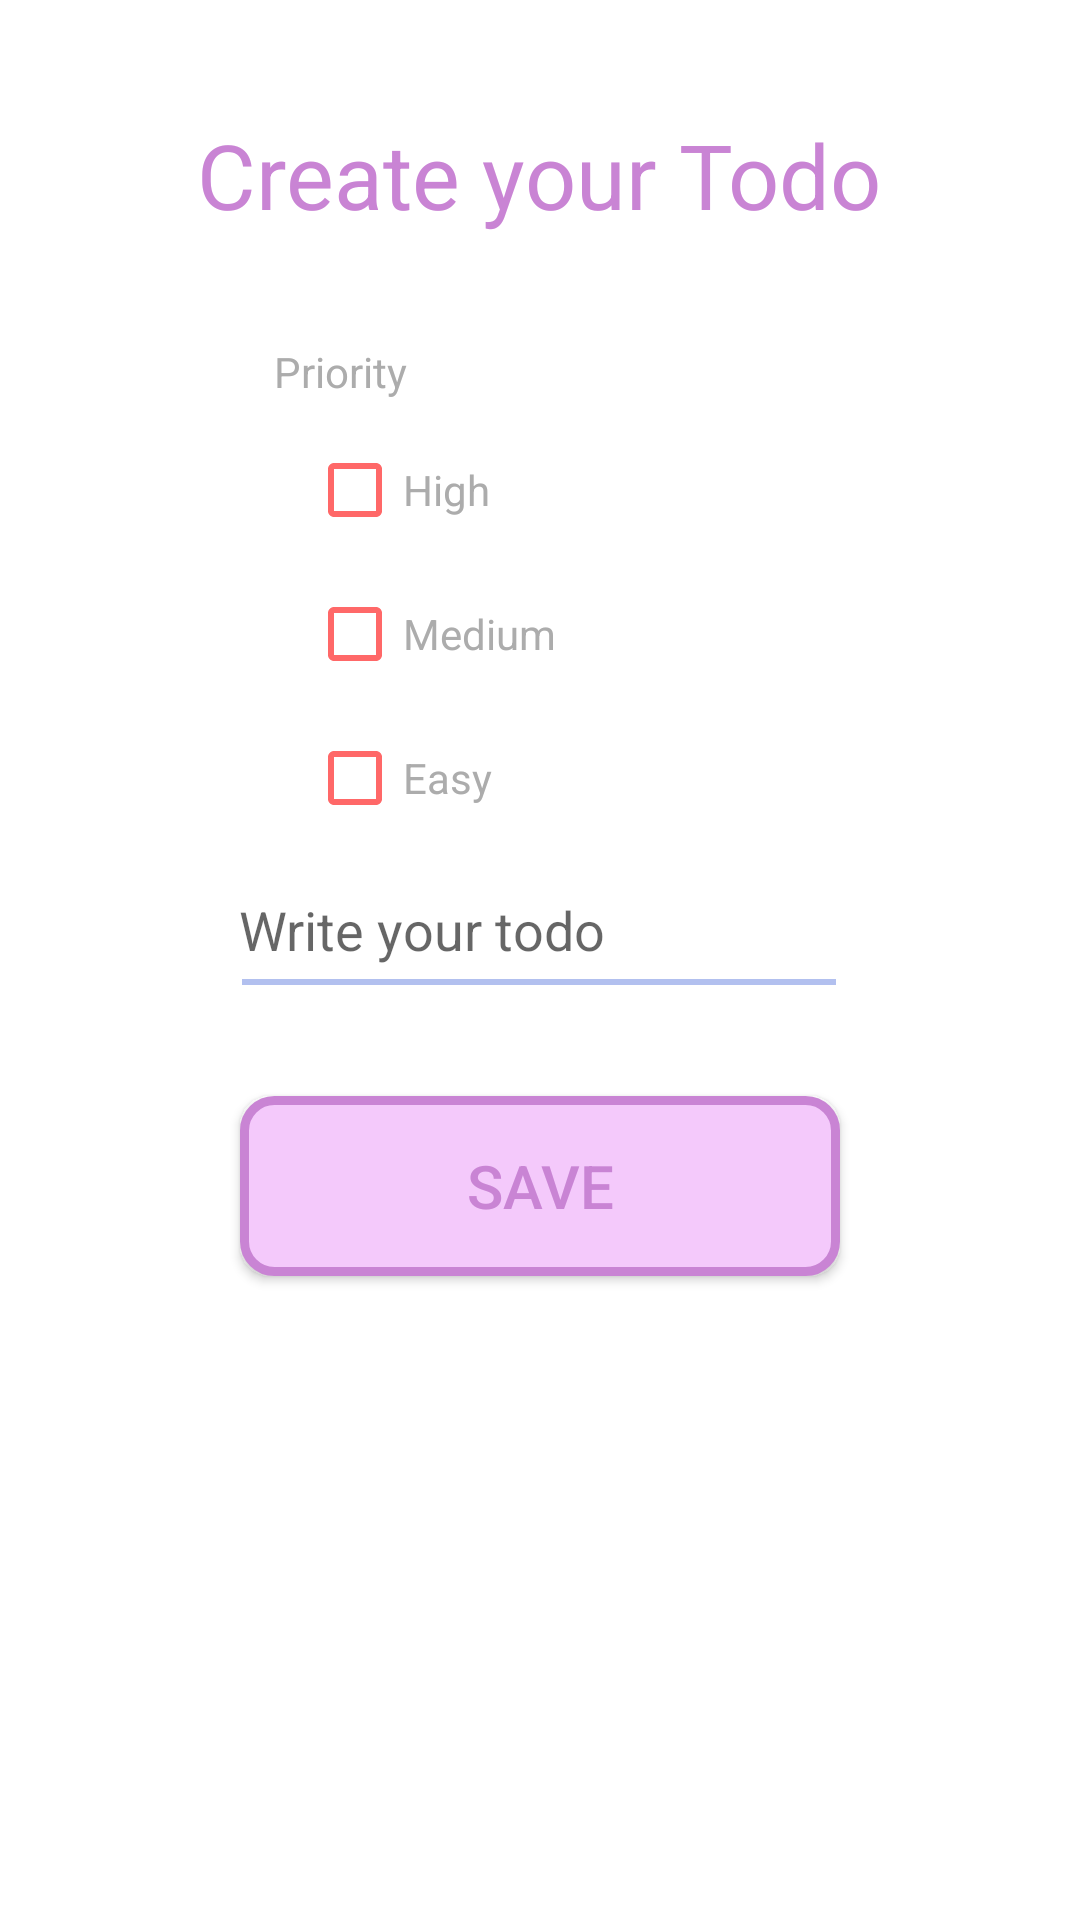

Here is an Android app screen rendered from its layout file. Give the layout XML and the strings, colors and styles it references.
<!-- AndroidManifest.xml: application theme Theme.AppCompat.Light.NoActionBar -->
<!-- res/layout/custom_popup_todo_add.xml -->
<?xml version="1.0" encoding="utf-8"?>
<androidx.constraintlayout.widget.ConstraintLayout xmlns:android="http://schemas.android.com/apk/res/android"
    xmlns:app="http://schemas.android.com/apk/res-auto"
    xmlns:tools="http://schemas.android.com/tools"
    android:layout_width="match_parent"
    android:layout_height="match_parent"
    android:orientation="vertical"
    android:padding="10dp"
    android:background="@color/white">

    <TextView
        android:id="@+id/textView"
        android:layout_width="wrap_content"
        android:layout_height="wrap_content"
        android:layout_marginTop="28dp"
        android:text="@string/create_todo"
        android:textColor="@color/main_color"
        android:textSize="30sp"
        app:layout_constraintEnd_toEndOf="parent"
        app:layout_constraintHorizontal_bias="0.498"
        app:layout_constraintStart_toStartOf="parent"
        app:layout_constraintTop_toTopOf="parent"
        tools:ignore="TextContrastCheck" />

    <TextView
        android:id="@+id/textView2"
        android:layout_width="wrap_content"
        android:layout_height="wrap_content"
        android:layout_marginTop="36dp"
        android:text="@string/pick"
        android:textColor="@color/description_for_fields"
        app:layout_constraintEnd_toEndOf="parent"
        app:layout_constraintHorizontal_bias="0.275"
        app:layout_constraintStart_toStartOf="parent"
        app:layout_constraintTop_toBottomOf="@+id/textView"
        tools:ignore="TextContrastCheck" />

    <CheckBox
        android:id="@+id/priority_high"
        android:layout_width="154dp"
        android:layout_height="28dp"
        android:layout_marginTop="16dp"
        android:text="@string/high"
        android:textColor="@color/description_for_fields"
        android:theme="@style/MyCustomCheckboxHigh"
        app:layout_constraintEnd_toEndOf="parent"
        app:layout_constraintHorizontal_bias="0.497"
        app:layout_constraintStart_toStartOf="parent"
        app:layout_constraintTop_toBottomOf="@+id/textView2"
        tools:ignore="TouchTargetSizeCheck,TextContrastCheck" />

    <CheckBox
        android:id="@+id/priority_medium"
        android:layout_width="154dp"
        android:layout_height="28dp"
        android:layout_marginTop="20dp"
        android:text="@string/medium"
        android:textColor="@color/description_for_fields"
        android:theme="@style/MyCustomCheckboxMedium"
        app:layout_constraintEnd_toEndOf="parent"
        app:layout_constraintHorizontal_bias="0.497"
        app:layout_constraintStart_toStartOf="parent"
        app:layout_constraintTop_toBottomOf="@+id/priority_high"
        tools:ignore="TouchTargetSizeCheck,TextContrastCheck" />

    <CheckBox
        android:id="@+id/priority_easy"
        android:layout_width="154dp"
        android:layout_height="28dp"
        android:layout_marginTop="20dp"
        android:text="@string/easy"
        android:textColor="@color/description_for_fields"
        android:theme="@style/MyCustomCheckboxEasy"
        app:layout_constraintEnd_toEndOf="parent"
        app:layout_constraintHorizontal_bias="0.497"
        app:layout_constraintStart_toStartOf="parent"
        app:layout_constraintTop_toBottomOf="@+id/priority_medium"
        tools:ignore="TouchTargetSizeCheck,TextContrastCheck" />

    <EditText
        android:id="@+id/add_todo_field"
        android:layout_width="200dp"
        android:layout_height="60dp"
        android:layout_marginTop="24dp"
        android:background="@drawable/my_field_precet"
        android:hint="@string/todo_add"
        android:inputType="textMultiLine"
        android:paddingBottom="35dp"
        app:layout_constraintEnd_toEndOf="parent"
        app:layout_constraintHorizontal_bias="0.497"
        app:layout_constraintStart_toStartOf="parent"
        app:layout_constraintTop_toBottomOf="@+id/priority_easy" />

    <TextView
        android:id="@+id/textView3"
        android:layout_width="wrap_content"
        android:layout_height="wrap_content"
        android:layout_marginTop="8dp"
        android:text="@string/error_add_todo"
        android:textColor="@color/red_borders"
        android:visibility="invisible"
        app:layout_constraintEnd_toEndOf="parent"
        app:layout_constraintHorizontal_bias="0.497"
        app:layout_constraintStart_toStartOf="parent"
        app:layout_constraintTop_toBottomOf="@+id/textView"
        tools:ignore="TextContrastCheck" />

    <Button
        android:id="@+id/saveTodoBtn"
        android:layout_width="200dp"
        android:layout_height="60dp"
        android:layout_marginTop="8dp"
        android:background="@drawable/mybutton_precet_signin"
        android:text="@string/add_todo_text"
        android:textColor="@color/main_color"
        android:textSize="20sp"
        app:layout_constraintEnd_toEndOf="parent"
        app:layout_constraintStart_toStartOf="parent"
        app:layout_constraintTop_toBottomOf="@+id/add_todo_field"
        tools:ignore="TextContrastCheck" />

</androidx.constraintlayout.widget.ConstraintLayout>
<!-- resources referenced by this layout -->
<resources>
  <color name="description_for_fields">#ACACAC</color>
  <color name="main_color">#C984D4</color>
  <color name="red_borders">#FF6868</color>
  <color name="white">#FFFFFFFF</color>
  <!-- drawable my_field_precet (drawable) -->
  <?xml version="1.0" encoding="utf-8"?>
  <selector xmlns:android="http://schemas.android.com/apk/res/android">
      <item android:state_enabled="true" android:state_focused="true">
          <shape android:shape="line">
              <solid android:color="@android:color/white" />
              <stroke android:width="3dp" android:color="@color/blue_borders" />
          </shape>
      </item>
  
      <item android:state_enabled="true">
          <shape android:shape="line">
              <solid android:color="@android:color/white" />
              <stroke android:width="2dp" android:color="@color/blue_fill" />
          </shape>
      </item>
  </selector>
  <!-- drawable mybutton_precet_signin (drawable) -->
  <?xml version="1.0" encoding="utf-8"?>
  <selector xmlns:android="http://schemas.android.com/apk/res/android">
      <item android:state_pressed="true" >
          <shape android:shape="rectangle"  >
              <corners android:radius="10dip" />
              <stroke android:width="3dip" android:color="@color/main_color" />
              <gradient android:background="@color/main_color_fill" />
          </shape>
      </item>
      <item android:state_focused="true">
          <shape android:shape="rectangle"  >
              <corners android:radius="10dip" />
              <stroke android:width="3dip" android:color="@color/main_color" />
              <gradient android:background="@color/main_color_fill" />
          </shape>
      </item>
      <item >
          <shape android:shape="rectangle"  >
              <corners android:radius="10dip" />
              <stroke android:width="3dip" android:color="@color/main_color" />
              <solid android:color="@color/main_color_fill"/>
          </shape>
      </item>
  </selector>
  <string name="add_todo_text">SAVE</string>
  <string name="create_todo">Create your Todo</string>
  <string name="easy">Easy</string>
  <string name="error_add_todo">You can pick only one priority</string>
  <string name="high">High</string>
  <string name="medium">Medium</string>
  <string name="pick">Priority</string>
  <string name="todo_add">Write your todo</string>
  <style name="MyCustomCheckboxEasy" parent="Theme.AppCompat.Light">
          <item name="colorControlNormal">@color/green_borders</item>
          <item name="colorControlActivated">@color/green_fill</item>
      </style>
  <style name="MyCustomCheckboxHigh" parent="Theme.AppCompat.Light">
          <item name="colorControlNormal">@color/red_borders</item>
          <item name="colorControlActivated">@color/red_fill</item>
      </style>
  <style name="MyCustomCheckboxMedium" parent="Theme.AppCompat.Light">
          <item name="colorControlNormal">@color/yellow_borders</item>
          <item name="colorControlActivated">@color/yellow_fill</item>
      </style>
  <color name="blue_borders">#8496D4</color>
  <color name="blue_fill">#B2C0EF</color>
  <color name="main_color_fill">#F4C9FB</color>
  <color name="green_borders">#85E539</color>
  <color name="green_fill">#E3FFCD</color>
  <color name="red_fill">#FFD8D8</color>
  <color name="yellow_borders">#E8EA7C</color>
  <color name="yellow_fill">#FFFFE1</color>
</resources>
